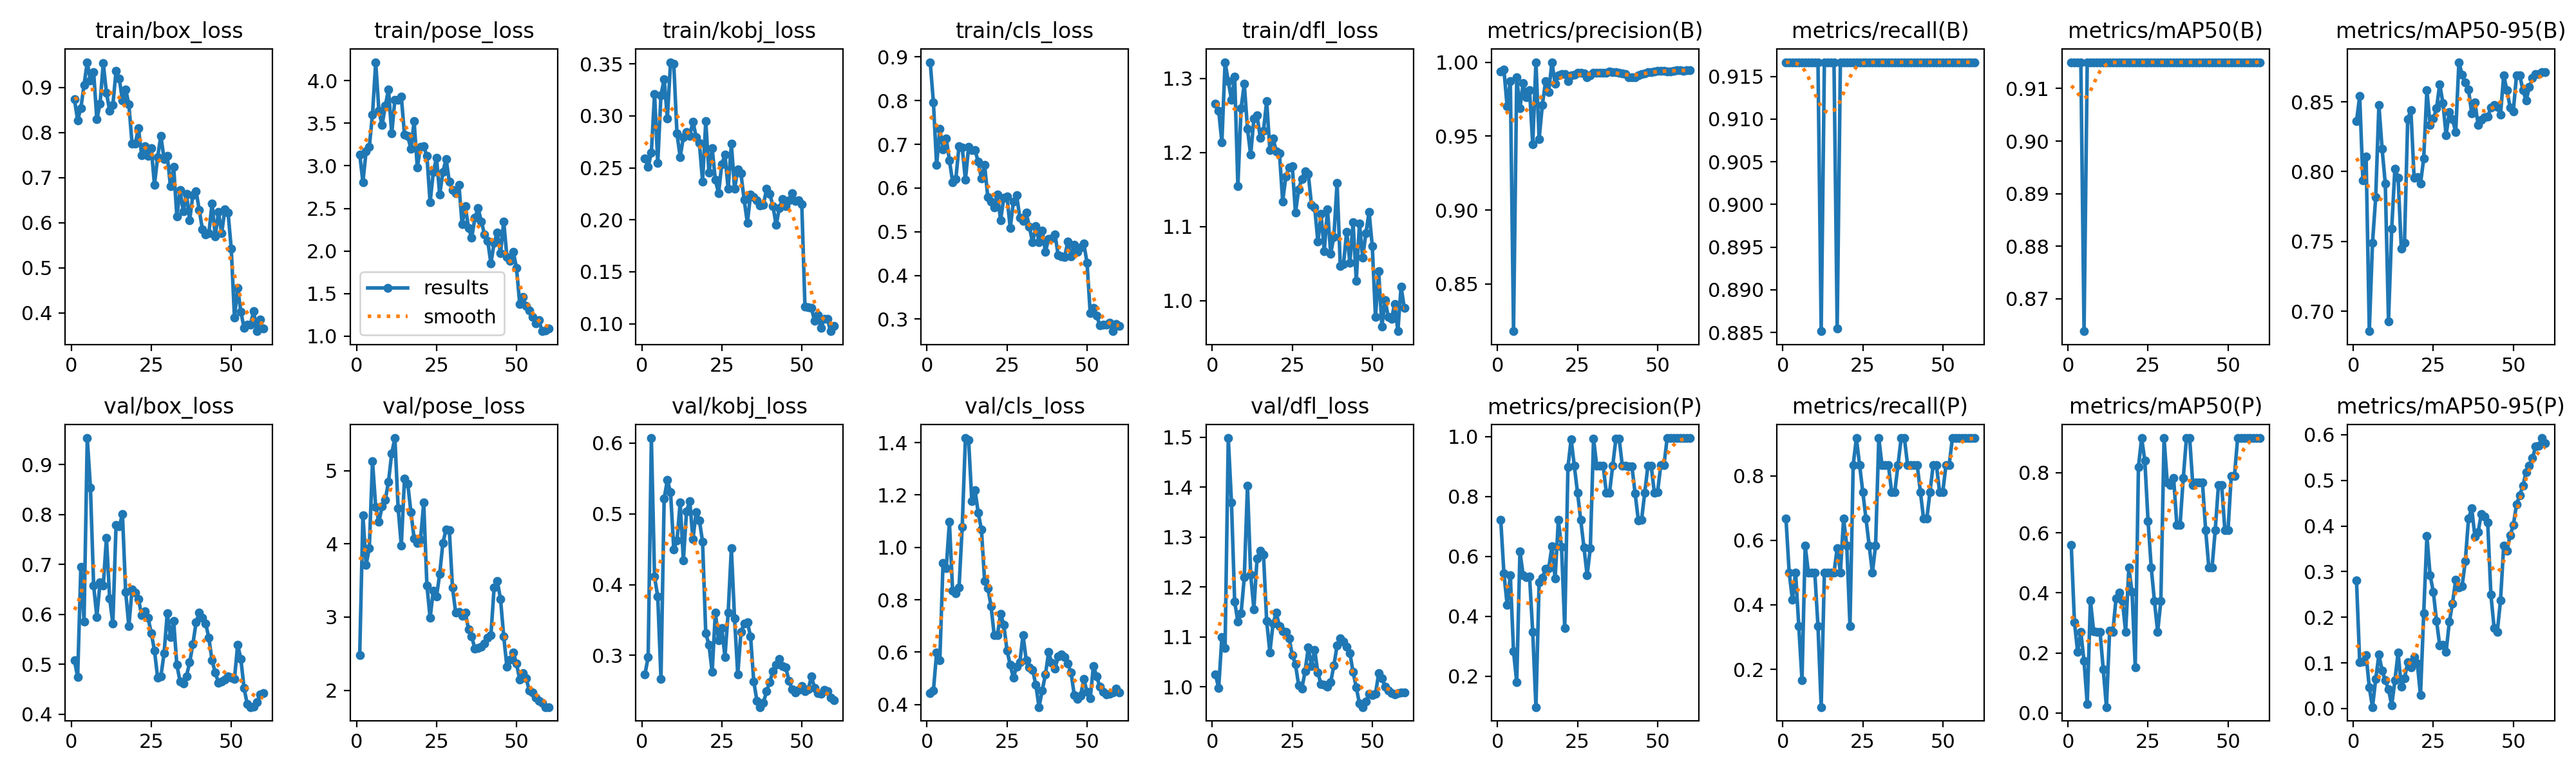

The table this chart was drawn from, first rows:
epoch, time, train/box_loss, train/pose_loss, train/kobj_loss, train/cls_loss, train/dfl_loss, metrics/precision(B), metrics/recall(B), metrics/mAP50(B), metrics/mAP50-95(B), metrics/precision(P), metrics/recall(P), metrics/mAP50(P), metrics/mAP50-95(P), val/box_loss, val/pose_loss, val/kobj_loss, val/cls_loss, val/dfl_loss, lr/pg0, lr/pg1, lr/pg2
1, 8.611, 0.8734, 3.135, 0.259, 0.8881, 1.266, 0.9937, 0.9167, 0.915, 0.836, 0.7225, 0.6667, 0.5595, 0.2807, 0.508, 2.48, 0.2735, 0.4435, 1.025, 0.00024, 0.00024, 0.00024
2, 15.34, 0.8274, 2.809, 0.2508, 0.796, 1.257, 0.9949, 0.9167, 0.915, 0.854, 0.5426, 0.5, 0.303, 0.1017, 0.4744, 4.392, 0.2975, 0.4537, 0.997, 0.0004917, 0.0004917, 0.0004917
3, 21.82, 0.8541, 3.17, 0.2646, 0.6527, 1.214, 0.9701, 0.9167, 0.915, 0.7936, 0.4386, 0.4167, 0.2032, 0.1027, 0.6948, 3.717, 0.6072, 0.598, 1.099, 0.0007349, 0.0007349, 0.0007349
4, 28.19, 0.9054, 3.224, 0.3213, 0.7357, 1.322, 0.9874, 0.9167, 0.915, 0.811, 0.5368, 0.5, 0.27, 0.1175, 0.5859, 3.942, 0.4112, 0.5685, 1.077, 0.0009695, 0.0009695, 0.0009695
5, 34.72, 0.956, 3.604, 0.2545, 0.6879, 1.296, 0.818, 0.9167, 0.8639, 0.6856, 0.2824, 0.3333, 0.1727, 0.0464, 0.953, 5.128, 0.3829, 0.9392, 1.498, 0.001196, 0.001196, 0.001196
6, 41.57, 0.915, 4.217, 0.32, 0.7136, 1.271, 0.9897, 0.9167, 0.915, 0.7488, 0.1798, 0.1667, 0.03, 0.00322, 0.8542, 4.507, 0.2669, 0.9197, 1.369, 0.001413, 0.001413, 0.001413
7, 48.02, 0.9336, 3.644, 0.3353, 0.6637, 1.302, 0.9687, 0.9167, 0.915, 0.7815, 0.616, 0.5833, 0.375, 0.0642, 0.6572, 4.3, 0.5219, 1.097, 1.17, 0.001622, 0.001622, 0.001622
8, 54.34, 0.829, 3.477, 0.2975, 0.6139, 1.154, 0.9858, 0.9167, 0.915, 0.8477, 0.5377, 0.5, 0.2717, 0.1181, 0.595, 4.511, 0.5478, 0.8347, 1.131, 0.001769, 0.001769, 0.001769
9, 60.51, 0.8641, 3.706, 0.3517, 0.6207, 1.26, 0.9761, 0.9167, 0.915, 0.8164, 0.53, 0.5, 0.27, 0.08363, 0.6637, 4.603, 0.5304, 0.8252, 1.147, 0.001736, 0.001736, 0.001736
10, 66.8, 0.9537, 3.895, 0.35, 0.6962, 1.293, 0.9812, 0.9167, 0.915, 0.7913, 0.5333, 0.5, 0.27, 0.06149, 0.6573, 4.851, 0.45, 0.8462, 1.219, 0.001703, 0.001703, 0.001703
11, 73.26, 0.8883, 3.379, 0.283, 0.6925, 1.232, 0.9446, 0.9167, 0.915, 0.6927, 0.3469, 0.3333, 0.1459, 0.04238, 0.7536, 5.239, 0.4621, 1.079, 1.403, 0.00167, 0.00167, 0.00167
12, 79.57, 0.8484, 3.778, 0.2606, 0.6185, 1.197, 1, 0.8851, 0.915, 0.7591, 0.09669, 0.08333, 0.01989, 0.0068, 0.6317, 5.447, 0.5162, 1.417, 1.225, 0.001637, 0.001637, 0.001637
13, 85.95, 0.8604, 3.777, 0.2793, 0.6947, 1.246, 0.9481, 0.9167, 0.915, 0.8022, 0.5137, 0.5, 0.2742, 0.06146, 0.5817, 4.492, 0.4341, 1.409, 1.156, 0.001604, 0.001604, 0.001604
14, 92.22, 0.9367, 3.81, 0.2844, 0.6875, 1.25, 0.971, 0.9167, 0.915, 0.7957, 0.5277, 0.5, 0.27, 0.1231, 0.7791, 3.976, 0.5038, 1.176, 1.257, 0.001571, 0.001571, 0.001571
15, 98.31, 0.9203, 3.365, 0.2808, 0.6867, 1.22, 0.987, 0.9167, 0.915, 0.7447, 0.5588, 0.5, 0.3815, 0.04793, 0.7763, 4.896, 0.5178, 1.219, 1.273, 0.001538, 0.001538, 0.001538
16, 104.6, 0.871, 3.349, 0.2947, 0.6599, 1.229, 0.98, 0.9167, 0.915, 0.749, 0.5602, 0.5, 0.4008, 0.06582, 0.8006, 4.825, 0.4642, 1.132, 1.265, 0.001505, 0.001505, 0.001505
17, 110.9, 0.896, 3.199, 0.2798, 0.6216, 1.269, 1, 0.8855, 0.915, 0.8376, 0.6329, 0.5755, 0.3723, 0.1017, 0.6454, 4.437, 0.5024, 1.069, 1.132, 0.001472, 0.001472, 0.001472
18, 117, 0.8626, 3.522, 0.2742, 0.6523, 1.203, 0.9854, 0.9167, 0.915, 0.844, 0.5261, 0.5, 0.27, 0.09063, 0.5761, 4.076, 0.4911, 0.8724, 1.069, 0.001439, 0.001439, 0.001439
19, 123.4, 0.7759, 2.98, 0.2369, 0.5788, 1.219, 0.9913, 0.9167, 0.915, 0.7956, 0.7209, 0.6667, 0.4836, 0.1132, 0.6497, 4.008, 0.4607, 0.8454, 1.127, 0.001406, 0.001406, 0.001406
20, 129.7, 0.775, 3.226, 0.2948, 0.5685, 1.201, 0.9918, 0.9167, 0.915, 0.7961, 0.6305, 0.5833, 0.4032, 0.09931, 0.6433, 4.056, 0.3311, 0.7766, 1.148, 0.001373, 0.001373, 0.001373
21, 136, 0.8097, 3.227, 0.2451, 0.5564, 1.199, 0.9921, 0.9167, 0.915, 0.7913, 0.3604, 0.3333, 0.153, 0.02922, 0.6305, 4.563, 0.3151, 0.6648, 1.121, 0.00134, 0.00134, 0.00134
22, 142.4, 0.7497, 3.114, 0.2689, 0.5852, 1.134, 0.9874, 0.9167, 0.915, 0.8094, 0.8973, 0.8333, 0.8196, 0.2083, 0.5987, 3.433, 0.2763, 0.6656, 1.111, 0.001307, 0.001307, 0.001307
23, 148.6, 0.7689, 2.57, 0.2383, 0.5264, 1.168, 0.9909, 0.9167, 0.915, 0.8584, 0.9909, 0.9167, 0.915, 0.3778, 0.6059, 2.987, 0.3607, 0.7473, 1.111, 0.001274, 0.001274, 0.001274
24, 154.7, 0.7483, 2.928, 0.2255, 0.5783, 1.18, 0.9915, 0.9167, 0.915, 0.8335, 0.9013, 0.8333, 0.8396, 0.2927, 0.5933, 3.359, 0.3215, 0.7039, 1.098, 0.001241, 0.001241, 0.001241
25, 160.9, 0.7656, 3.092, 0.2536, 0.5801, 1.181, 0.9929, 0.9167, 0.915, 0.8378, 0.8123, 0.75, 0.6395, 0.2559, 0.5627, 3.28, 0.3387, 0.6066, 1.064, 0.001208, 0.001208, 0.001208
26, 167.1, 0.6843, 2.662, 0.2626, 0.5083, 1.119, 0.9927, 0.9167, 0.915, 0.8452, 0.7213, 0.6667, 0.4836, 0.1926, 0.528, 3.59, 0.2978, 0.5514, 1.045, 0.001175, 0.001175, 0.001175
27, 173.3, 0.7456, 2.926, 0.2298, 0.5689, 1.15, 0.9923, 0.9167, 0.915, 0.8627, 0.6303, 0.5833, 0.3723, 0.1387, 0.4729, 4.016, 0.3607, 0.5021, 1.003, 0.001142, 0.001142, 0.001142
28, 179.7, 0.7928, 3.083, 0.2732, 0.5837, 1.165, 0.9896, 0.9167, 0.915, 0.8493, 0.5366, 0.5, 0.27, 0.1391, 0.4753, 4.198, 0.4511, 0.5456, 0.9967, 0.001109, 0.001109, 0.001109
29, 186.2, 0.7408, 2.814, 0.2299, 0.532, 1.175, 0.991, 0.9167, 0.915, 0.8261, 0.6279, 0.5833, 0.3723, 0.1238, 0.5217, 4.191, 0.352, 0.5609, 1.031, 0.001076, 0.001076, 0.001076
30, 192.5, 0.7488, 2.718, 0.2483, 0.5243, 1.171, 0.9927, 0.9167, 0.915, 0.8426, 0.9927, 0.9167, 0.915, 0.1899, 0.6023, 3.402, 0.2727, 0.6652, 1.079, 0.001043, 0.001043, 0.001043
31, 198.7, 0.6807, 2.677, 0.2445, 0.5433, 1.129, 0.9927, 0.9167, 0.915, 0.8376, 0.9022, 0.8333, 0.7668, 0.2304, 0.555, 3.062, 0.3332, 0.5701, 1.042, 0.00101, 0.00101, 0.00101
32, 204.7, 0.7242, 2.777, 0.2192, 0.5109, 1.126, 0.9928, 0.9167, 0.915, 0.8282, 0.9024, 0.8333, 0.7591, 0.2826, 0.587, 3.069, 0.3453, 0.5431, 1.074, 0.000977, 0.000977, 0.000977
33, 211, 0.6138, 2.314, 0.1971, 0.4754, 1.08, 0.9926, 0.9167, 0.915, 0.8784, 0.9024, 0.8333, 0.7814, 0.2654, 0.4985, 3.02, 0.347, 0.5335, 1.028, 0.000944, 0.000944, 0.000944
34, 217.1, 0.672, 2.525, 0.2241, 0.5126, 1.117, 0.993, 0.9167, 0.915, 0.8696, 0.8123, 0.75, 0.625, 0.2687, 0.4661, 3.065, 0.327, 0.4748, 1.005, 0.000911, 0.000911, 0.000911
35, 223.4, 0.6253, 2.269, 0.2222, 0.4765, 1.067, 0.9939, 0.9167, 0.915, 0.8637, 0.8131, 0.75, 0.625, 0.3231, 0.4615, 2.832, 0.2631, 0.3906, 1.004, 0.000878, 0.000878, 0.000878
36, 229.7, 0.6643, 2.156, 0.2186, 0.503, 1.124, 0.9935, 0.9167, 0.915, 0.8586, 0.903, 0.8333, 0.7814, 0.416, 0.4764, 2.731, 0.2356, 0.4536, 1.001, 0.000845, 0.000845, 0.000845
37, 235.7, 0.6051, 2.389, 0.2139, 0.4541, 1.063, 0.9931, 0.9167, 0.915, 0.8418, 0.9931, 0.9167, 0.915, 0.4386, 0.5036, 2.569, 0.227, 0.5148, 1.009, 0.000812, 0.000812, 0.000812
38, 241.9, 0.6614, 2.502, 0.2142, 0.4839, 1.086, 0.9927, 0.9167, 0.915, 0.8496, 0.9927, 0.9167, 0.915, 0.3775, 0.54, 2.573, 0.2332, 0.6, 1.043, 0.000779, 0.000779, 0.000779
39, 248.1, 0.6702, 2.348, 0.2298, 0.4856, 1.159, 0.9922, 0.9167, 0.915, 0.8336, 0.9019, 0.8333, 0.7591, 0.3864, 0.5838, 2.599, 0.2491, 0.5593, 1.082, 0.000746, 0.000746, 0.000746
40, 254.2, 0.6284, 2.195, 0.2249, 0.4935, 1.047, 0.992, 0.9167, 0.915, 0.8373, 0.9018, 0.8333, 0.7668, 0.4269, 0.6041, 2.64, 0.2626, 0.5376, 1.097, 0.000713, 0.000713, 0.000713
41, 260.1, 0.5847, 2.117, 0.2133, 0.446, 1.049, 0.99, 0.9167, 0.915, 0.8389, 0.9, 0.8333, 0.7668, 0.4209, 0.5938, 2.717, 0.2779, 0.5841, 1.091, 0.00068, 0.00068, 0.00068
42, 266.1, 0.5741, 1.854, 0.1949, 0.4435, 1.093, 0.9899, 0.9167, 0.915, 0.8394, 0.8999, 0.8333, 0.7668, 0.4074, 0.5819, 2.749, 0.2863, 0.5915, 1.08, 0.000647, 0.000647, 0.000647
43, 272, 0.5765, 2.094, 0.2114, 0.4423, 1.051, 0.9896, 0.9167, 0.915, 0.8458, 0.8093, 0.75, 0.6096, 0.2495, 0.5528, 3.405, 0.2946, 0.5806, 1.068, 0.000614, 0.000614, 0.000614
44, 278, 0.6429, 2.22, 0.22, 0.4775, 1.105, 0.991, 0.9167, 0.915, 0.8479, 0.7204, 0.6667, 0.4836, 0.1767, 0.5074, 3.49, 0.2845, 0.5562, 1.03, 0.000581, 0.000581, 0.000581
45, 283.7, 0.5699, 1.971, 0.2131, 0.4439, 1.027, 0.9921, 0.9167, 0.915, 0.8464, 0.7213, 0.6667, 0.4836, 0.1685, 0.4835, 3.249, 0.2829, 0.5222, 0.9987, 0.000548, 0.000548, 0.000548
46, 289.6, 0.6237, 2.348, 0.2185, 0.4697, 1.104, 0.9926, 0.9167, 0.915, 0.8408, 0.812, 0.75, 0.6096, 0.2367, 0.4634, 2.736, 0.2641, 0.4375, 0.9664, 0.000515, 0.000515, 0.000515
47, 295.4, 0.5762, 1.93, 0.2253, 0.4533, 1.058, 0.9932, 0.9167, 0.915, 0.869, 0.9029, 0.8333, 0.7591, 0.357, 0.4657, 2.319, 0.2518, 0.422, 0.9594, 0.000482, 0.000482, 0.000482
48, 301.4, 0.629, 1.887, 0.2183, 0.4642, 1.091, 0.9935, 0.9167, 0.915, 0.8583, 0.9032, 0.8333, 0.7591, 0.3463, 0.4694, 2.421, 0.2473, 0.4344, 0.9705, 0.000449, 0.000449, 0.000449
49, 307.1, 0.6224, 1.991, 0.2185, 0.4724, 1.12, 0.9937, 0.9167, 0.915, 0.846, 0.8129, 0.75, 0.6096, 0.3792, 0.4762, 2.516, 0.251, 0.4977, 0.986, 0.000416, 0.000416, 0.000416
50, 312.9, 0.5419, 1.801, 0.2152, 0.4296, 1.073, 0.994, 0.9167, 0.915, 0.8432, 0.8132, 0.75, 0.6096, 0.4018, 0.4734, 2.365, 0.2565, 0.448, 0.9841, 0.000383, 0.000383, 0.000383
51, 318.5, 0.3897, 1.381, 0.1162, 0.3134, 0.9778, 0.9942, 0.9167, 0.915, 0.869, 0.9037, 0.8333, 0.7895, 0.4471, 0.4702, 2.144, 0.2492, 0.4231, 0.9859, 0.00035, 0.00035, 0.00035
52, 323.8, 0.4547, 1.463, 0.1161, 0.3255, 1.039, 0.994, 0.9167, 0.915, 0.869, 0.9035, 0.8333, 0.7895, 0.4673, 0.5396, 2.235, 0.2519, 0.5481, 1.027, 0.000317, 0.000317, 0.000317
53, 329.4, 0.4026, 1.352, 0.1152, 0.308, 0.9651, 0.9938, 0.9167, 0.915, 0.8585, 0.9938, 0.9167, 0.915, 0.4886, 0.5111, 2.161, 0.27, 0.5087, 1.017, 0.000284, 0.000284, 0.000284
54, 335, 0.3665, 1.301, 0.1028, 0.2864, 1.001, 0.9939, 0.9167, 0.915, 0.8508, 0.9939, 0.9167, 0.915, 0.5187, 0.4522, 1.995, 0.2543, 0.4683, 1.001, 0.000251, 0.000251, 0.000251
55, 340.5, 0.3734, 1.224, 0.1085, 0.2879, 0.9776, 0.9943, 0.9167, 0.915, 0.8606, 0.9943, 0.9167, 0.915, 0.5327, 0.4205, 1.972, 0.2464, 0.4485, 0.9922, 0.000218, 0.000218, 0.000218
56, 346.1, 0.3744, 1.151, 0.09586, 0.2874, 0.9749, 0.9945, 0.9167, 0.915, 0.8669, 0.9945, 0.9167, 0.915, 0.5491, 0.4143, 1.902, 0.2462, 0.4397, 0.987, 0.000185, 0.000185, 0.000185
57, 351.6, 0.4038, 1.187, 0.1047, 0.2918, 0.9956, 0.9944, 0.9167, 0.915, 0.8697, 0.9944, 0.9167, 0.915, 0.575, 0.4154, 1.858, 0.251, 0.442, 0.9847, 0.000152, 0.000152, 0.000152
58, 357, 0.3592, 1.058, 0.1045, 0.2724, 0.9586, 0.9943, 0.9167, 0.915, 0.8697, 0.9943, 0.9167, 0.915, 0.5761, 0.4238, 1.828, 0.2495, 0.4471, 0.9874, 0.000119, 0.000119, 0.000119
59, 362.5, 0.3855, 1.066, 0.09281, 0.2888, 1.019, 0.9945, 0.9167, 0.915, 0.8713, 0.9945, 0.9167, 0.915, 0.5929, 0.4397, 1.77, 0.2399, 0.4611, 0.9891, 8.6e-05, 8.6e-05, 8.6e-05
60, 367.9, 0.3659, 1.088, 0.0978, 0.2841, 0.9901, 0.9947, 0.9167, 0.915, 0.8713, 0.9947, 0.9167, 0.915, 0.5816, 0.4422, 1.77, 0.2366, 0.4475, 0.9889, 5.3e-05, 5.3e-05, 5.3e-05
